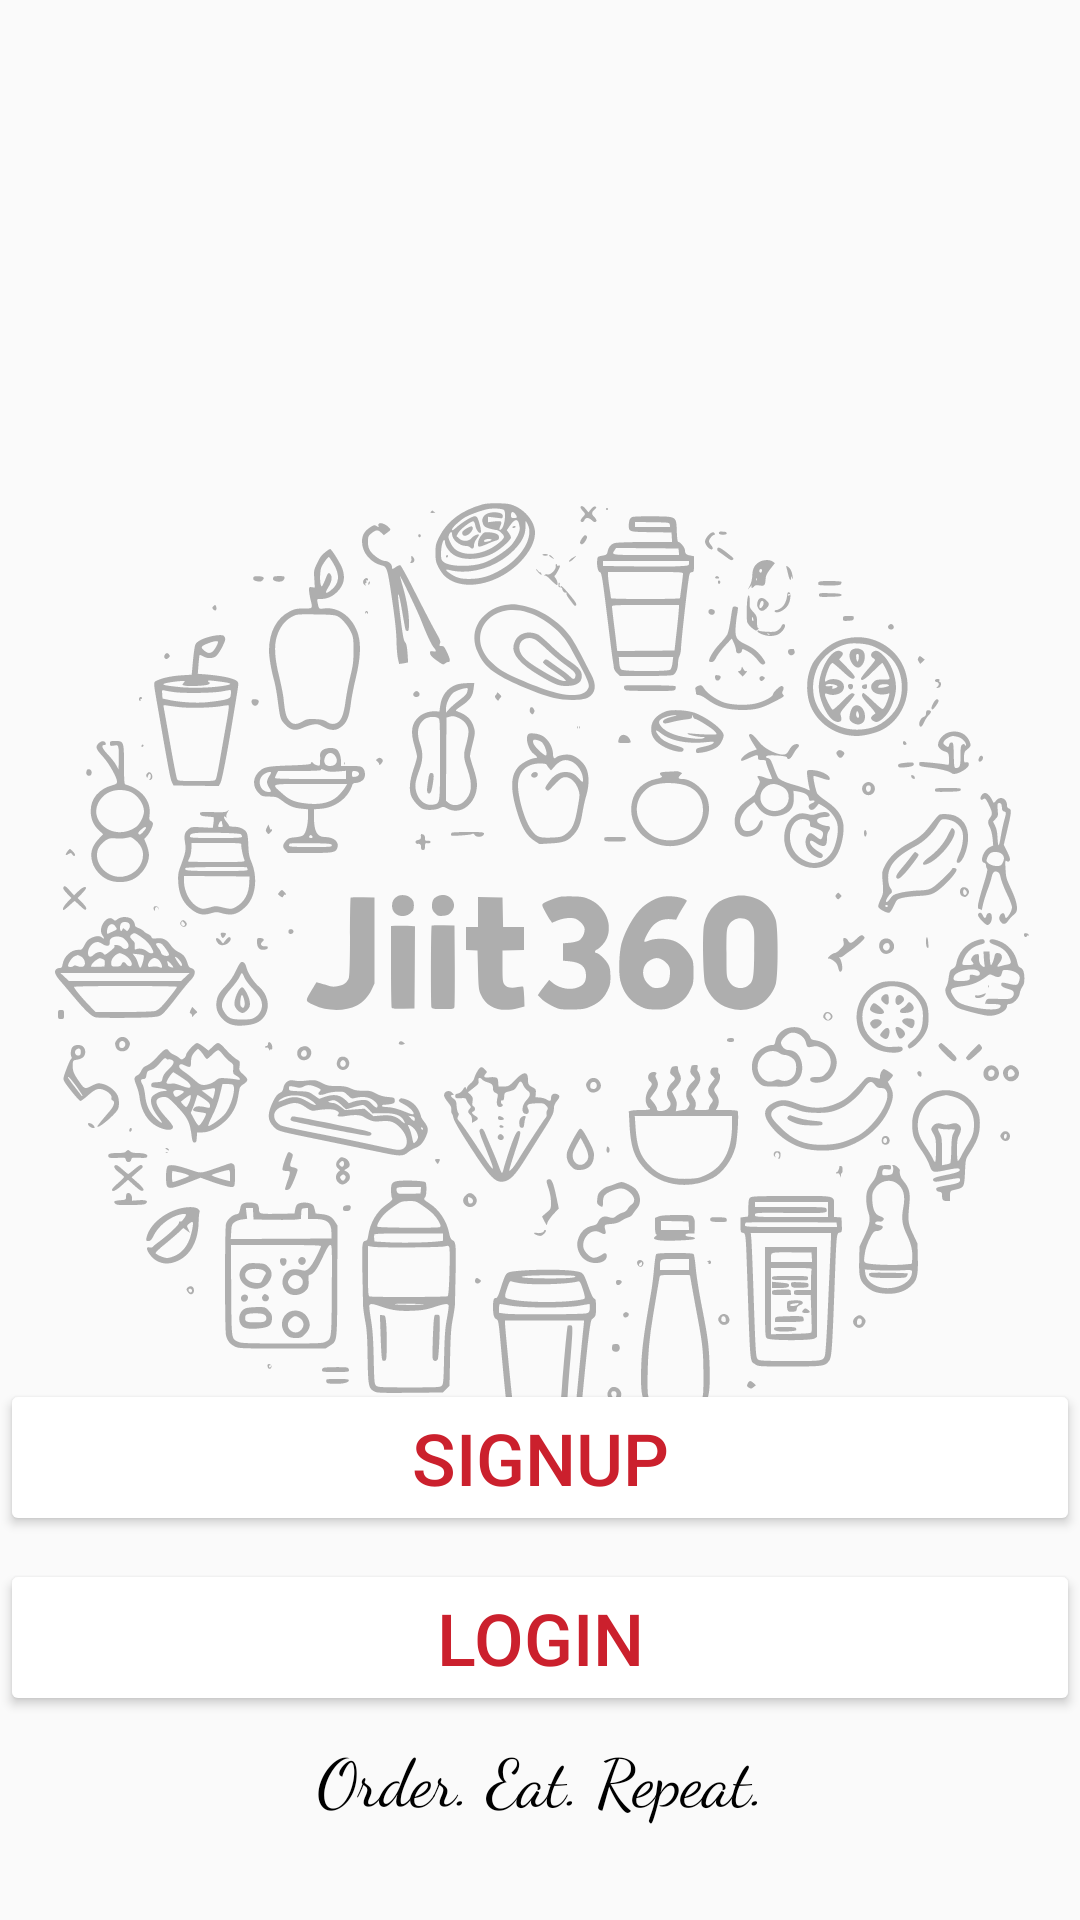

Reconstruct the res/layout file that produces this screen, plus the resources it refers to.
<!-- AndroidManifest.xml: application theme AppTheme_Light -->
<!-- res/layout/activity_main2.xml -->
<?xml version="1.0" encoding="utf-8"?>
<androidx.constraintlayout.widget.ConstraintLayout xmlns:android="http://schemas.android.com/apk/res/android"
    xmlns:app="http://schemas.android.com/apk/res-auto"
    xmlns:tools="http://schemas.android.com/tools"
    android:layout_width="match_parent"
    android:layout_height="match_parent"
    tools:context=".MainActivity2">

    

    <ImageView
        android:layout_width="match_parent"
        android:layout_height="match_parent"
        android:src="@drawable/design"
        app:layout_constraintBottom_toBottomOf="parent"
        app:layout_constraintTop_toTopOf="parent"
        app:layout_constraintVertical_bias="0.0"
        tools:layout_editor_absoluteX="0dp" />

    <TextView
        android:id="@+id/oer"
        android:layout_width="match_parent"
        android:layout_height="wrap_content"
        android:layout_marginBottom="32dp"
        android:drawablePadding="13dp"
        android:fontFamily="cursive"
        android:gravity="center_horizontal"
        android:text="Order. Eat. Repeat."
        android:textColor="@color/black"
        android:textSize="22sp"
        app:layout_constraintBottom_toBottomOf="parent"
        tools:layout_editor_absoluteX="0dp" />

    <Button
        android:id="@+id/signup"
        android:layout_width="match_parent"
        android:layout_height="wrap_content"
        android:layout_marginBottom="128dp"
        android:backgroundTint="@color/white"
        android:onClick="onClick"
        android:text="Signup"
        android:textColor="@color/teal"
        android:textSize="24sp"
        app:layout_constraintBottom_toBottomOf="parent"
        tools:layout_editor_absoluteX="0dp" />

    <Button
        android:id="@+id/login"
        android:layout_width="match_parent"
        android:layout_height="wrap_content"
        android:layout_marginBottom="68dp"
        android:backgroundTint="@color/white"
        android:onClick="onClick"
        android:text="Login"
        android:textColor="@color/teal"
        android:textSize="24sp"
        app:layout_constraintBottom_toBottomOf="parent"
        tools:layout_editor_absoluteX="-16dp" />


</androidx.constraintlayout.widget.ConstraintLayout >
<!-- resources referenced by this layout -->
<resources>
  <color name="black">#FF000000</color>
  <color name="teal"> #CB202D</color>
  <color name="white">#FFFFFFFF</color>
  <!-- drawable design: vector/xml drawable (drawable, 110098 chars, omitted) -->
  <style name="AppTheme_Light" parent="Theme.AppCompat.Light.NoActionBar">
          <item name="colorPrimary">@color/white</item>
      </style>
</resources>
